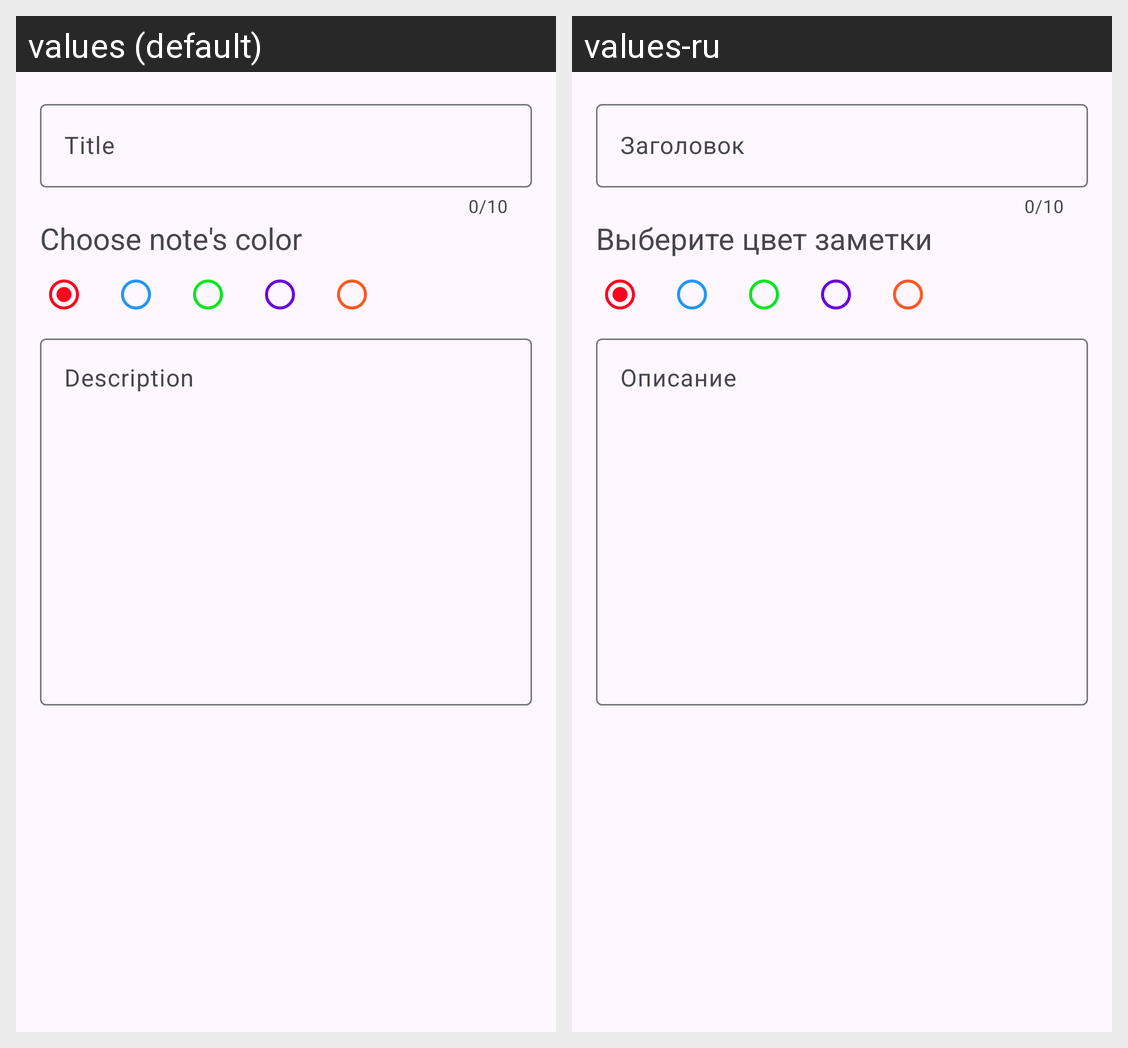

This grid shows one Android layout under two languages. Give, for every string resource on the screen, its name, the default text and each shown locale's text.
Android screen res/layout/activity_add_note.xml rendered under 2 locales, left to right: values (default), values-ru. Device: Nexus 5 (rendered at 1080×1920; each locale shown at half size, 540×960, under a caption strip naming it); theme Theme.MyNoteApp.
Strings drawn on this screen, with the default value and each locale's value (text and hints the layout hard-codes, and strings that could not be matched under every locale, appear in the picture but are not listed):

title_placeholder
  values: Title
  values-ru: Заголовок

choose_color_title
  values: Choose note's color
  values-ru: Выберите цвет заметки

description_placeholder
  values: Description
  values-ru: Описание
